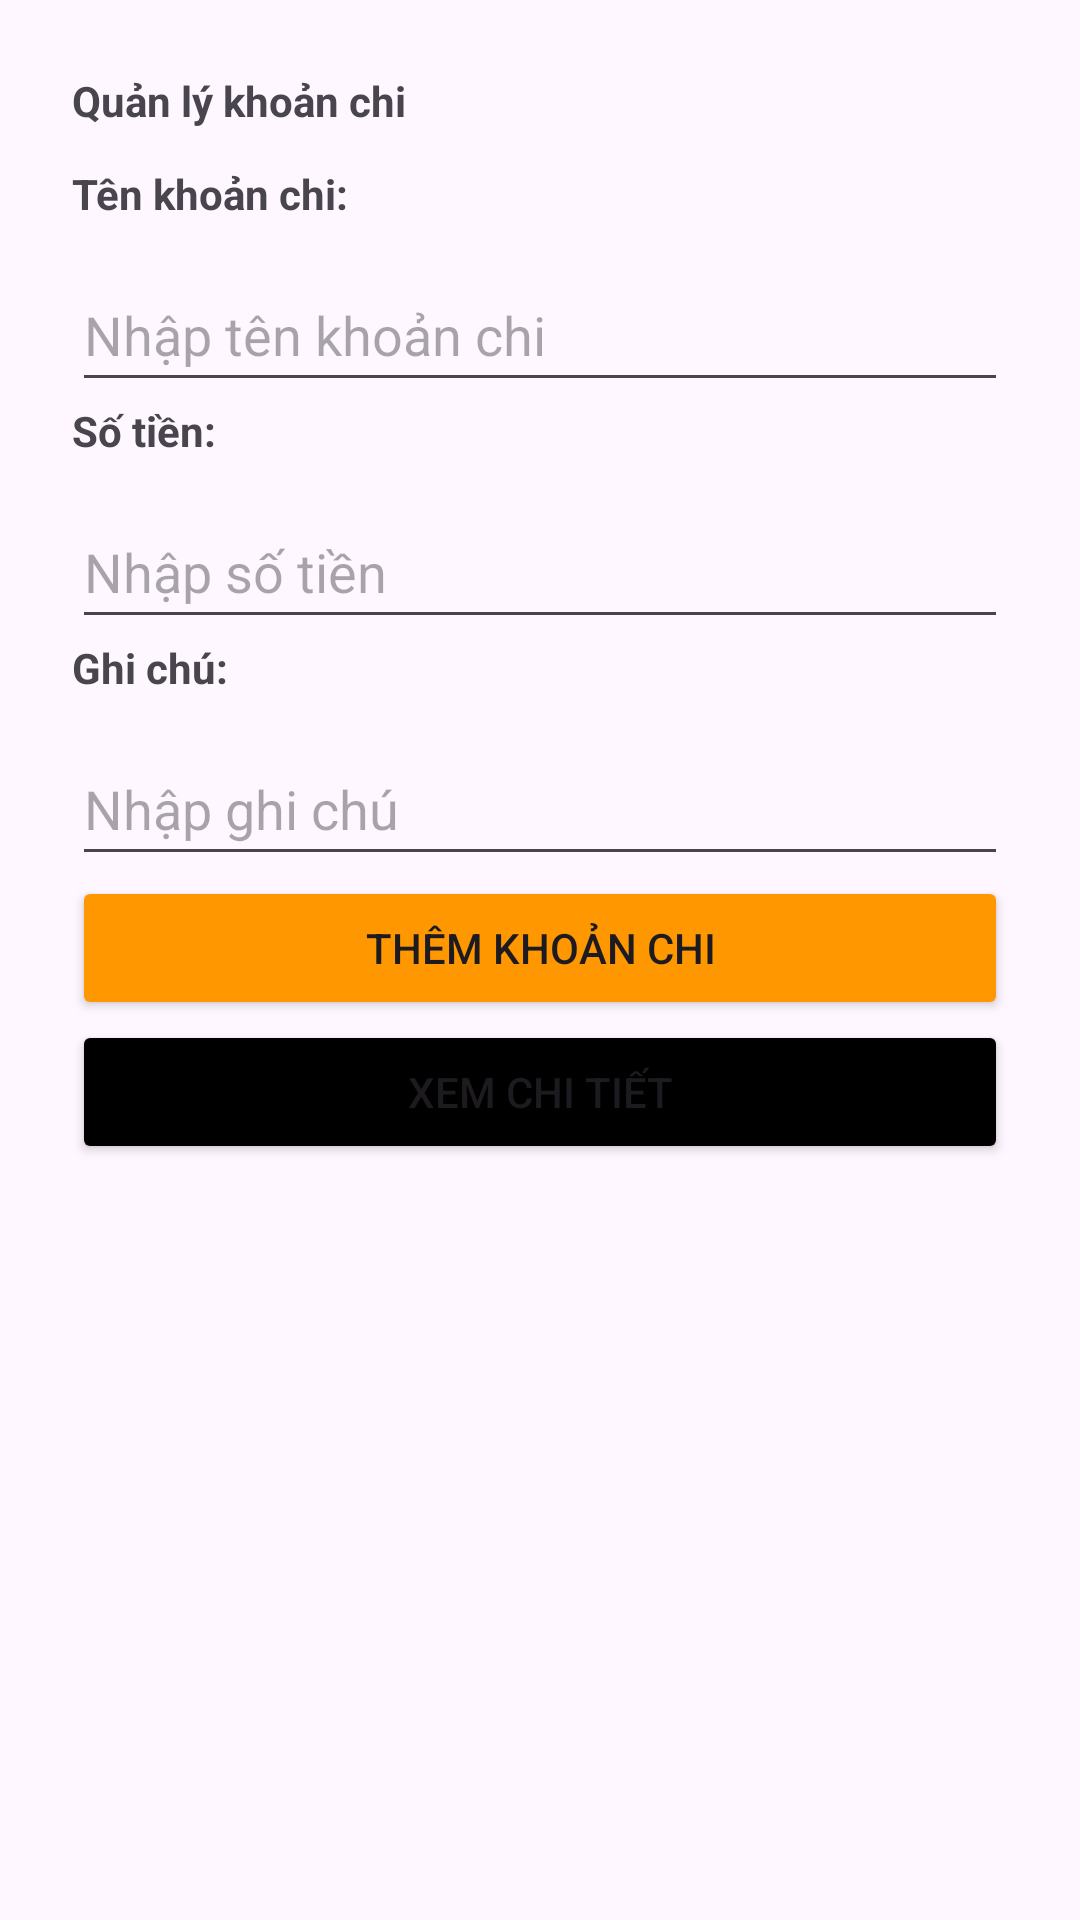

Write the Android layout XML for this screen, with the resource values it uses.
<!-- AndroidManifest.xml: application theme Theme.Ktgk_2311514112208_Huy -->
<!-- res/layout/activity_main.xml -->
<?xml version="1.0" encoding="utf-8"?>
<LinearLayout xmlns:android="http://schemas.android.com/apk/res/android"
    xmlns:app="http://schemas.android.com/apk/res-auto"
    xmlns:tools="http://schemas.android.com/tools"
    android:id="@+id/main"
    android:layout_width="match_parent"
    android:layout_height="match_parent"
    tools:context=".MainActivity"
    android:layout_gravity="center"
    android:orientation="vertical"
    android:padding="24dp">

    <TextView
        android:id="@+id/khoanchi_108"
        android:layout_width="wrap_content"
        android:layout_height="wrap_content"
        android:text="Quản lý khoản chi"
        android:layout_marginBottom="12dp"
        android:textStyle="bold"/>
    <TextView
        android:id="@+id/tenkhoachi_108"
        android:layout_width="wrap_content"
        android:layout_height="wrap_content"
        android:text="Tên khoản chi: "
        android:textStyle="bold">

    </TextView>
    <EditText
        android:id="@+id/edttenkhoanchi_108"
        android:layout_width="match_parent"
        android:layout_height="wrap_content"
        android:hint="Nhập tên khoản chi"
        android:minHeight="48dp"
        android:layout_marginTop="12dp"
        android:inputType="text"/>
    <TextView
        android:id="@+id/sotien_108"
        android:layout_width="wrap_content"
        android:layout_height="wrap_content"
        android:text="Số tiền: "
        android:textStyle="bold">

    </TextView>
    <EditText
        android:id="@+id/edtsotien_108"
        android:layout_width="match_parent"
        android:layout_height="wrap_content"
        android:hint="Nhập số tiền"
        android:minHeight="48dp"
        android:layout_marginTop="12dp"
        android:inputType="text">

    </EditText>
    <TextView
        android:id="@+id/ghichu_108"
        android:layout_width="wrap_content"
        android:layout_height="wrap_content"
        android:text="Ghi chú: "
        android:textStyle="bold">

    </TextView>
    <EditText
        android:id="@+id/edtghichu_108"
        android:layout_width="match_parent"
        android:layout_height="wrap_content"
        android:hint="Nhập ghi chú"
        android:minHeight="48dp"
        android:layout_marginTop="12dp"
        android:inputType="text">

    </EditText>
    <Button
        android:id="@+id/btnthem_108"
        android:layout_width="match_parent"
        android:layout_height="wrap_content"
        android:text="Thêm khoản chi"
        android:backgroundTint="#FF9800">

    </Button>
    <Button
        android:id="@+id/btnxemchitiet_108"
        android:layout_width="match_parent"
        android:layout_height="wrap_content"
        android:text="Xem chi tiết"
        android:backgroundTint="#000">

    </Button>


</LinearLayout>
<!-- resources referenced by this layout -->
<resources>
  <style name="Theme.Ktgk_2311514112208_Huy" parent="Base.Theme.Ktgk_2311514112208_Huy" />
  <style name="Base.Theme.Ktgk_2311514112208_Huy" parent="Theme.Material3.DayNight.NoActionBar">
          
          
      </style>
</resources>
